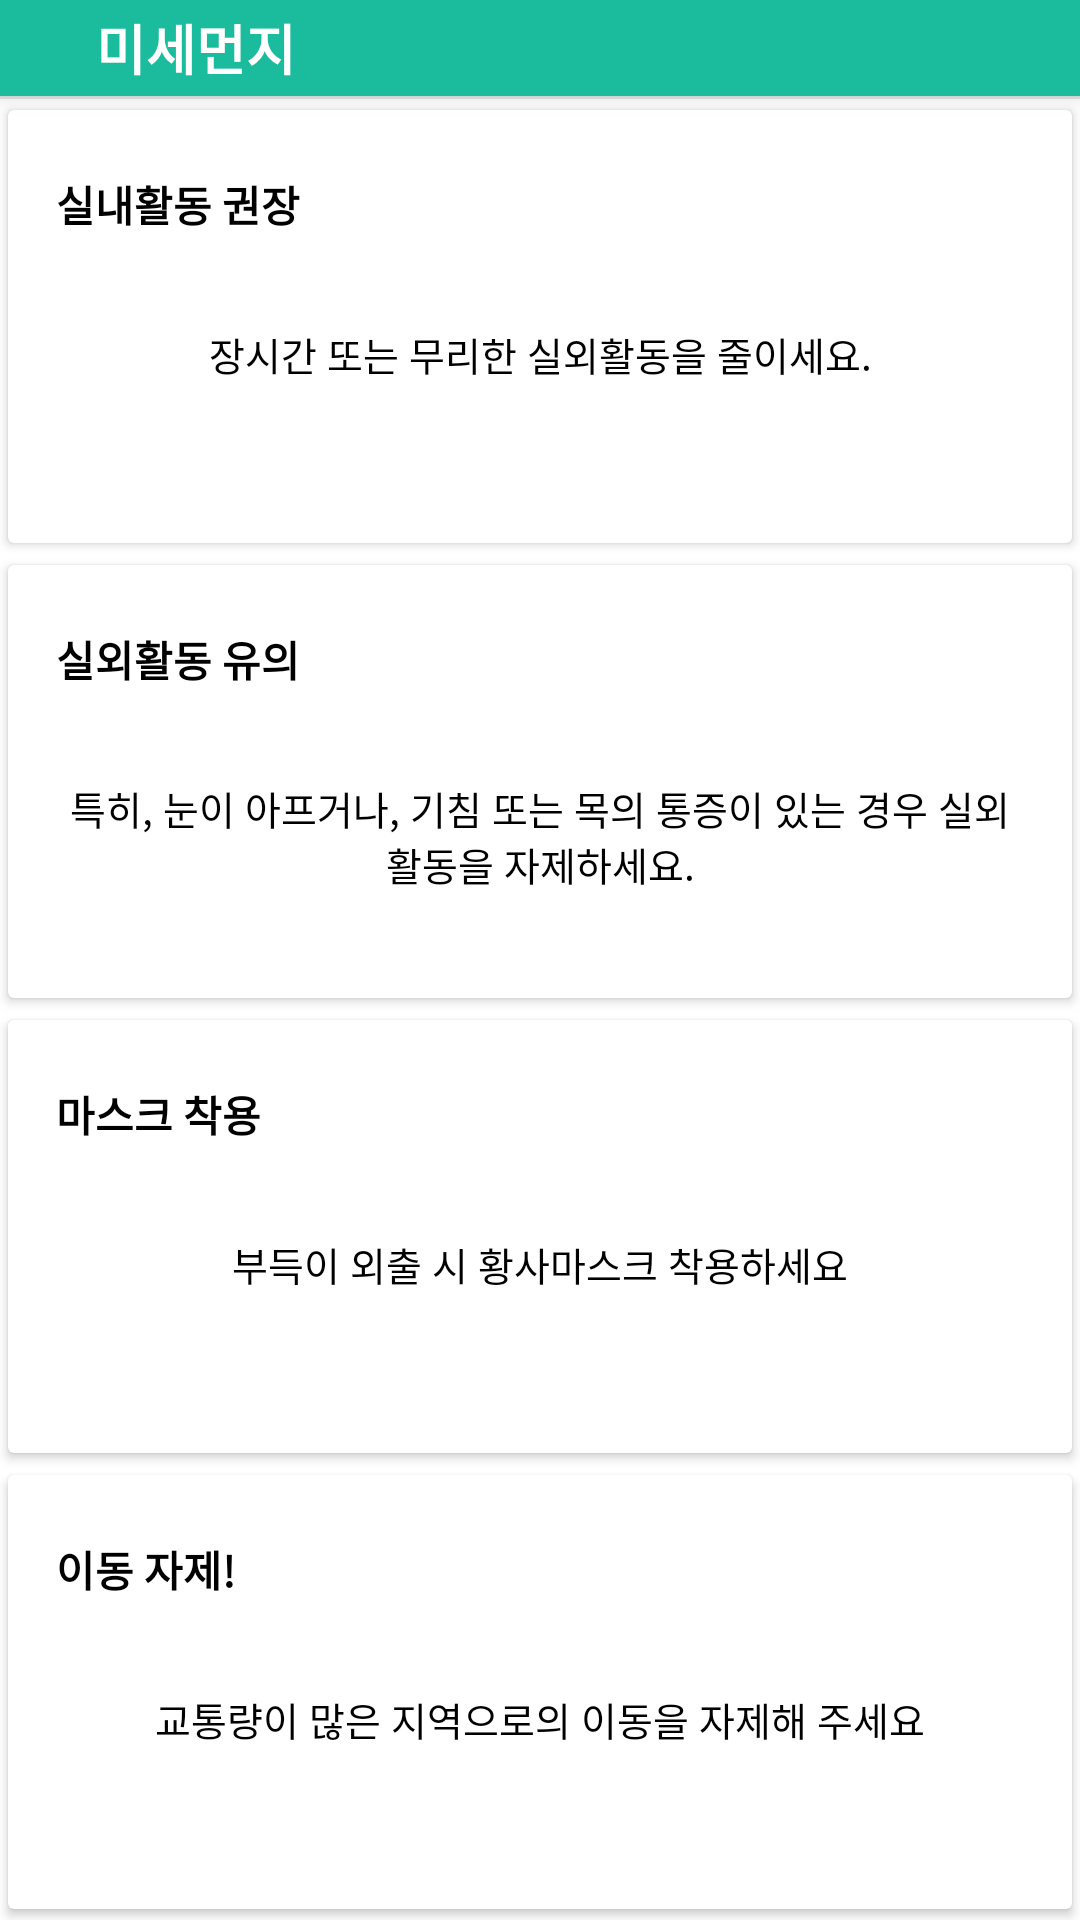

Reconstruct the res/layout file that produces this screen, plus the resources it refers to.
<!-- AndroidManifest.xml: application theme AppTheme -->
<!-- res/layout/dialog_dustboom.xml -->
<?xml version="1.0" encoding="utf-8"?>
<layout xmlns:android="http://schemas.android.com/apk/res/android"
    xmlns:app="http://schemas.android.com/apk/res-auto"
    xmlns:tools="http://schemas.android.com/tools">

    <data class="DustboomBinding">

        <import type="android.view.View" />

        <variable
            name="model"
            type="todday.funny.seoulcatcher.viewmodel.educationViewModel.DustboomViewModel" />
    </data>

    <LinearLayout
        android:layout_width="match_parent"
        android:layout_height="match_parent"
        android:background="@color/white"
        android:orientation="vertical">
        
        <LinearLayout
            android:id="@+id/layout_header"
            android:layout_width="match_parent"
            android:layout_height="wrap_content"
            android:background="@color/colorPrimary"
            android:elevation="4dp"
            android:orientation="horizontal">

            <android.support.v7.widget.AppCompatImageView
                android:id="@+id/btn_close"
                android:layout_width="wrap_content"
                android:layout_height="wrap_content"
                android:background="?android:selectableItemBackground"
                android:onClick="@{() -> model.close()}"
                android:padding="16dp"
                android:tint="@color/white"
                app:srcCompat="@drawable/ic_keyboard_backspace_black_24dp" />

            <TextView
                android:layout_width="0dp"
                android:layout_height="wrap_content"
                android:layout_gravity="center_vertical"
                android:layout_weight="1"
                android:gravity="center_vertical"
                android:text="미세먼지"
                android:textColor="@color/white"
                android:textSize="18sp"
                android:textStyle="bold" />


        </LinearLayout>

        <View
            android:layout_width="match_parent"
            android:layout_height="1dp"
            android:background="@color/gray_light" />
        <LinearLayout
            android:layout_width="match_parent"
            android:layout_height="match_parent"
            android:orientation="vertical">

            <android.support.v7.widget.CardView
                android:layout_width="match_parent"
                android:layout_height="0dp"
                app:cardBackgroundColor="#ffffff"
                android:layout_weight="1"
                app:cardUseCompatPadding="true">

                <RelativeLayout
                    android:layout_width="match_parent"
                    android:layout_height="wrap_content">

                    <LinearLayout
                        android:layout_width="match_parent"
                        android:layout_height="wrap_content"
                        android:layout_gravity="center"
                        android:gravity="center"
                        android:orientation="vertical"
                        android:padding="16dp">

                        <TextView
                            android:layout_width="match_parent"
                            android:layout_height="wrap_content"
                            android:layout_marginTop="5dp"
                            android:gravity="left"
                            android:text="실내활동 권장"
                            android:textColor="#000000"
                            android:textSize="14sp"
                            android:textStyle="bold" />
                        <TextView
                            android:layout_width="match_parent"
                            android:layout_height="wrap_content"
                            android:layout_marginTop="30dp"
                            android:gravity="center"
                            android:textColor="#000000"
                            android:text="@string/edu_dust_one"/>
                    </LinearLayout>
                </RelativeLayout>
            </android.support.v7.widget.CardView>
            <android.support.v7.widget.CardView
                android:layout_width="match_parent"
                android:layout_height="0dp"
                app:cardBackgroundColor="#ffffff"
                android:layout_weight="1"
                app:cardUseCompatPadding="true">

                <RelativeLayout
                    android:layout_width="match_parent"
                    android:layout_height="wrap_content">

                    <LinearLayout
                        android:layout_width="match_parent"
                        android:layout_height="wrap_content"
                        android:layout_gravity="center"
                        android:gravity="center"
                        android:orientation="vertical"
                        android:padding="16dp">

                        <TextView
                            android:layout_width="match_parent"
                            android:layout_height="wrap_content"
                            android:layout_marginTop="5dp"
                            android:gravity="left"
                            android:text="실외활동 유의"
                            android:textColor="#000000"
                            android:textSize="14sp"
                            android:textStyle="bold" />
                        <TextView
                            android:layout_width="match_parent"
                            android:layout_height="wrap_content"
                            android:layout_marginTop="30dp"
                            android:gravity="center"
                            android:textColor="#000000"
                            android:text="@string/edu_dust_two"/>
                    </LinearLayout>
                </RelativeLayout>
            </android.support.v7.widget.CardView>
            <android.support.v7.widget.CardView
                android:layout_width="match_parent"
                android:layout_height="0dp"
                app:cardBackgroundColor="#ffffff"
                android:layout_weight="1"
                app:cardUseCompatPadding="true">

                <RelativeLayout
                    android:layout_width="match_parent"
                    android:layout_height="wrap_content">

                    <LinearLayout
                        android:layout_width="match_parent"
                        android:layout_height="wrap_content"
                        android:layout_gravity="center"
                        android:gravity="center"
                        android:orientation="vertical"
                        android:padding="16dp">

                        <TextView
                            android:layout_width="match_parent"
                            android:layout_height="wrap_content"
                            android:layout_marginTop="5dp"
                            android:gravity="left"
                            android:text="마스크 착용"
                            android:textColor="#000000"
                            android:textSize="14sp"
                            android:textStyle="bold" />
                        <TextView
                            android:layout_width="match_parent"
                            android:layout_height="wrap_content"
                            android:layout_marginTop="30dp"
                            android:gravity="center"
                            android:textColor="#000000"
                            android:text="@string/edu_dust_three"/>
                    </LinearLayout>
                </RelativeLayout>
            </android.support.v7.widget.CardView>
            <android.support.v7.widget.CardView
                android:layout_width="match_parent"
                android:layout_height="0dp"
                app:cardBackgroundColor="#ffffff"
                android:layout_weight="1"
                app:cardUseCompatPadding="true">

                <RelativeLayout
                    android:layout_width="match_parent"
                    android:layout_height="wrap_content">

                    <LinearLayout
                        android:layout_width="match_parent"
                        android:layout_height="wrap_content"
                        android:layout_gravity="center"
                        android:gravity="center"
                        android:orientation="vertical"
                        android:padding="16dp">

                        <TextView
                            android:layout_width="match_parent"
                            android:layout_height="wrap_content"
                            android:layout_marginTop="5dp"
                            android:gravity="left"
                            android:text="이동 자제!"
                            android:textColor="#000000"
                            android:textSize="14sp"
                            android:textStyle="bold" />
                        <TextView
                            android:layout_width="match_parent"
                            android:layout_height="wrap_content"
                            android:layout_marginTop="30dp"
                            android:gravity="center"
                            android:textColor="#000000"
                            android:text="@string/edu_dust_four"/>
                    </LinearLayout>
                </RelativeLayout>
            </android.support.v7.widget.CardView>
        </LinearLayout>
    </LinearLayout>
</layout>
<!-- resources referenced by this layout -->
<resources>
  <color name="colorPrimary">#1BBC9D</color>
  <color name="gray_light">#e5e9e7</color>
  <color name="white">#ffffff</color>
  <string name="edu_dust_four">"교통량이 많은 지역으로의 이동을 자제해 주세요"</string>
  <string name="edu_dust_one">"장시간 또는 무리한 실외활동을 줄이세요."</string>
  <string name="edu_dust_three">"부득이 외출 시 황사마스크 착용하세요"</string>
  <string name="edu_dust_two">"특히, 눈이 아프거나, 기침 또는 목의 통증이 있는 경우 실외활동을 자제하세요."</string>
  <style name="AppTheme" parent="Theme.MaterialComponents.Light.NoActionBar">
          
          <item name="colorPrimary">@color/colorPrimary</item>
          <item name="colorPrimaryDark">@color/colorPrimaryDark</item>
          <item name="colorAccent">@color/colorAccent</item>
          <item name="android:textSize">13sp</item>
          <item name="android:textColor">@color/black</item>
          <item name="android:textColorHint">@color/gray</item>
          <item name="android:windowContentTransitions" tools:targetApi="lollipop">true</item>
      </style>
  <color name="colorPrimaryDark">#18997D</color>
  <color name="colorAccent">#FF6D00</color>
  <color name="black">#000000</color>
  <color name="gray">#DCE5E2</color>
</resources>
